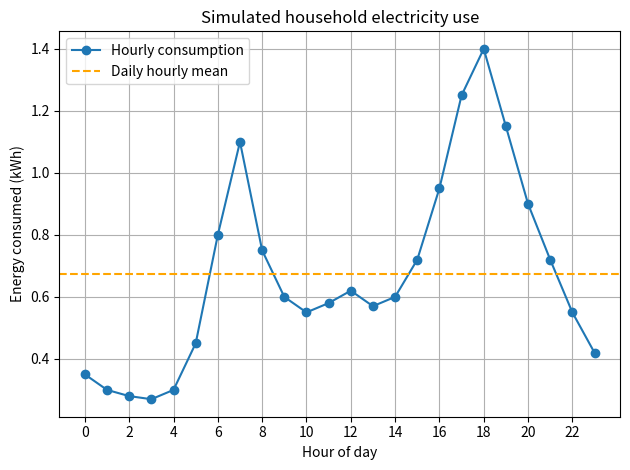

Source code (Python):
"""Analyze simulated hourly smart-meter readings with NumPy.

This related Task 2 example applies array operations to household energy use.
The readings are illustrative, not measurements from a real household.
"""

import numpy as np
import matplotlib.pyplot as plt

hours = np.arange(24)
# Simulated electricity consumption during each hour, in kilowatt-hours (kWh).
energy_kwh = np.array([
    0.35, 0.30, 0.28, 0.27, 0.30, 0.45,
    0.80, 1.10, 0.75, 0.60, 0.55, 0.58,
    0.62, 0.57, 0.60, 0.72, 0.95, 1.25,
    1.40, 1.15, 0.90, 0.72, 0.55, 0.42
])

# Assumed electricity tariff. Change this parameter to explore the bill impact.
tariff_per_kwh = 0.18  # currency units per kWh
comparison_tariff_per_kwh = 0.22

total_energy_kwh = np.sum(energy_kwh)
mean_hourly_energy_kwh = np.mean(energy_kwh)
peak_hour_index = int(np.argmax(energy_kwh))
peak_hour_energy_kwh = energy_kwh[peak_hour_index]
estimated_cost = total_energy_kwh * tariff_per_kwh
comparison_cost = total_energy_kwh * comparison_tariff_per_kwh
cost_difference = comparison_cost - estimated_cost

print(f"Total daily energy: {total_energy_kwh:.2f} kWh")
print(f"Mean hourly energy: {mean_hourly_energy_kwh:.2f} kWh")
print(
    f"Peak usage: {peak_hour_energy_kwh:.2f} kWh at "
    f"{peak_hour_index:02d}:00"
)
print(f"Estimated daily cost at {tariff_per_kwh:.2f}/kWh: {estimated_cost:.2f}")
print(
    f"Estimated daily cost at {comparison_tariff_per_kwh:.2f}/kWh: "
    f"{comparison_cost:.2f} "
    f"(increase of {cost_difference:.2f})"
)

plt.plot(hours, energy_kwh, marker="o", label="Hourly consumption")
plt.axhline(mean_hourly_energy_kwh, color="orange", linestyle="--", label="Daily hourly mean")
plt.xlabel("Hour of day")
plt.ylabel("Energy consumed (kWh)")
plt.title("Simulated household electricity use")
plt.xticks(np.arange(0, 24, 2))
plt.grid(True)
plt.legend()
plt.tight_layout()
plt.show()
